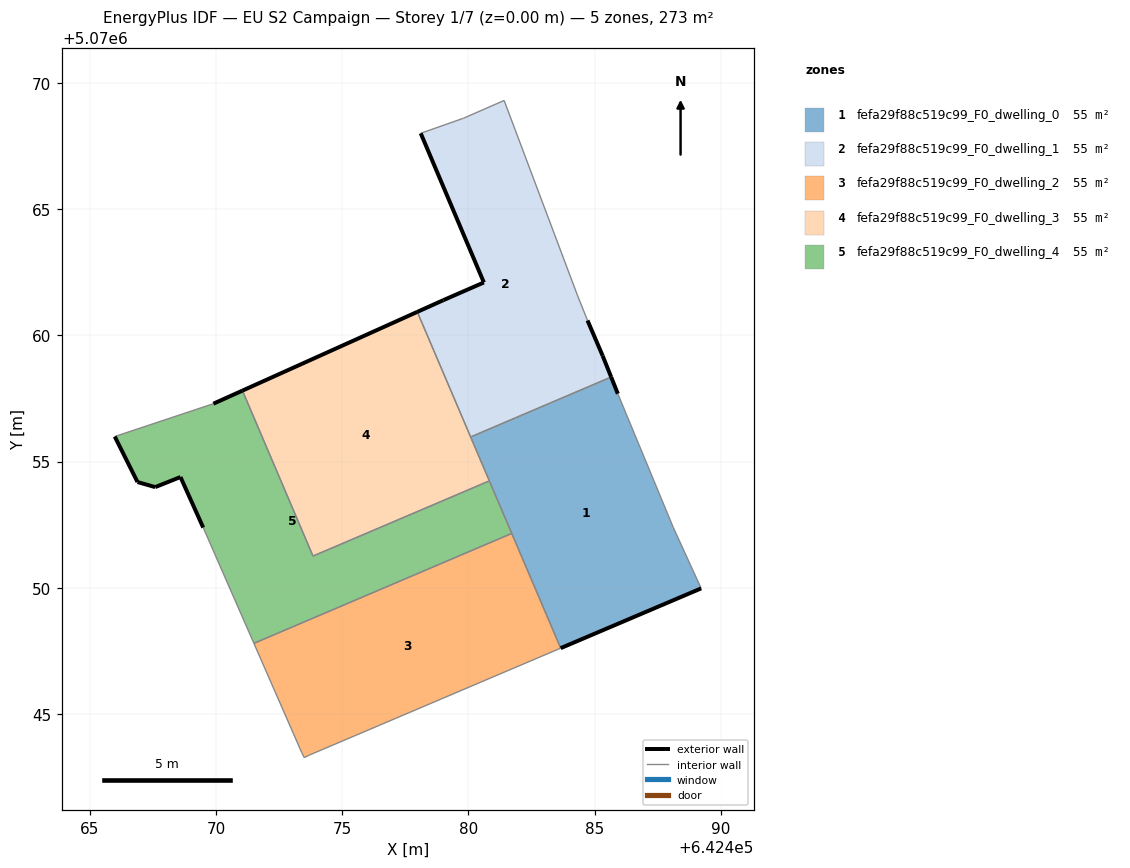
=== STOREY PLAN SPEC (per zone: floor XY polygon, exterior-wall plan segments, windows/doors) ===
zone 1: fefa29f88c519c99_F0_dwelling_0  (54.6 m²)
  floor: (642489.21, 5070049.98) (642488.11, 5070052.38) (642485.91, 5070057.69) (642485.65, 5070058.35) (642480.08, 5070055.97) (642483.65, 5070047.61)
  exterior wall: (642489.21, 5070049.98) – (642483.65, 5070047.61)  [6.0 m]
  exterior wall: (642485.65, 5070058.35) – (642485.91, 5070057.69)  [0.7 m]
  interior walls: 5
zone 2: fefa29f88c519c99_F0_dwelling_1  (54.6 m²)
  floor: (642485.65, 5070058.35) (642485.31, 5070059.19) (642484.71, 5070060.59) (642484.31, 5070061.59) (642481.41, 5070069.30) (642479.81, 5070068.60) (642478.11, 5070068.00) (642480.61, 5070062.09) (642479.01, 5070061.39) (642477.97, 5070060.93) (642480.08, 5070055.97)
  exterior wall: (642484.71, 5070060.59) – (642485.31, 5070059.19)  [1.5 m]
  exterior wall: (642485.31, 5070059.19) – (642485.65, 5070058.35)  [0.9 m]
  exterior wall: (642477.97, 5070060.93) – (642479.01, 5070061.39)  [1.1 m]
  exterior wall: (642479.01, 5070061.39) – (642480.61, 5070062.09)  [1.7 m]
  exterior wall: (642480.61, 5070062.09) – (642478.11, 5070068.00)  [6.4 m]
  interior walls: 6
zone 3: fefa29f88c519c99_F0_dwelling_2  (54.6 m²)
  floor: (642483.65, 5070047.61) (642481.71, 5070052.16) (642471.51, 5070047.80) (642473.40, 5070043.48) (642473.50, 5070043.28) (642473.70, 5070043.38)
  interior walls: 6
zone 4: fefa29f88c519c99_F0_dwelling_3  (54.6 m²)
  floor: (642480.83, 5070054.24) (642477.97, 5070060.93) (642471.05, 5070057.81) (642473.84, 5070051.26)
  exterior wall: (642471.05, 5070057.81) – (642477.97, 5070060.93)  [7.6 m]
  interior walls: 4
zone 5: fefa29f88c519c99_F0_dwelling_4  (54.6 m²)
  floor: (642481.71, 5070052.16) (642480.83, 5070054.24) (642473.84, 5070051.26) (642471.05, 5070057.81) (642469.90, 5070057.29) (642466.00, 5070055.99) (642466.90, 5070054.19) (642467.60, 5070053.99) (642468.60, 5070054.39) (642469.50, 5070052.39) (642471.51, 5070047.80)
  exterior wall: (642468.60, 5070054.39) – (642467.60, 5070053.99)  [1.1 m]
  exterior wall: (642467.60, 5070053.99) – (642466.90, 5070054.19)  [0.7 m]
  exterior wall: (642466.90, 5070054.19) – (642466.00, 5070055.99)  [2.0 m]
  exterior wall: (642469.90, 5070057.29) – (642471.05, 5070057.81)  [1.3 m]
  exterior wall: (642469.50, 5070052.39) – (642468.60, 5070054.39)  [2.2 m]
  interior walls: 6

=== DERIVED (storey summary) ===
Building: EU S2 Campaign
Storey: 1 of 7  (floor level z = 0.00 m)
Storey gross floor area: 273.1 m²
Zones on this storey: 5
  - fefa29f88c519c99_F0_dwelling_0: floor 54.6 m²; exterior wall 6.8 m (20.3 m²); WWR 0.0%
  - fefa29f88c519c99_F0_dwelling_1: floor 54.6 m²; exterior wall 11.7 m (35.2 m²); WWR 0.0%
  - fefa29f88c519c99_F0_dwelling_2: floor 54.6 m²
  - fefa29f88c519c99_F0_dwelling_3: floor 54.6 m²; exterior wall 7.6 m (22.8 m²); WWR 0.0%
  - fefa29f88c519c99_F0_dwelling_4: floor 54.6 m²; exterior wall 7.3 m (21.8 m²); WWR 0.0%
Zone adjacency (shared interzone walls):
  - fefa29f88c519c99_F0_dwelling_0 ↔ fefa29f88c519c99_F0_dwelling_1
  - fefa29f88c519c99_F0_dwelling_0 ↔ fefa29f88c519c99_F0_dwelling_3
  - fefa29f88c519c99_F0_dwelling_1 ↔ fefa29f88c519c99_F0_dwelling_3
  - fefa29f88c519c99_F0_dwelling_2 ↔ fefa29f88c519c99_F0_dwelling_4
  - fefa29f88c519c99_F0_dwelling_3 ↔ fefa29f88c519c99_F0_dwelling_4